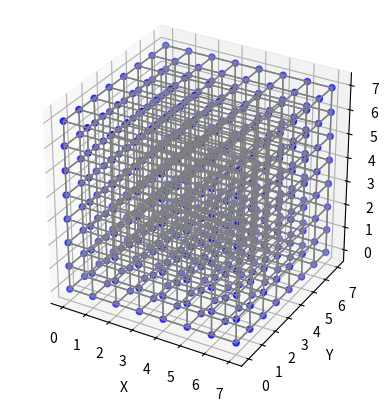

This chart was generated by the following Python code:
import os
import matplotlib.pyplot as plt
from mpl_toolkits.mplot3d.art3d import Line3DCollection

# Create the main 3D memory folder
main_folder_name = "3DMemoryFolder"
os.makedirs(main_folder_name, exist_ok=True)

# Dimensions of the 3D array
x_dim = 8
y_dim = 8
z_dim = 8

# Loop through each dimension to create folders
for x in range(x_dim):
    for y in range(y_dim):
        for z in range(z_dim):
            # Create folder name with coordinates
            folder_name = f"Folder_{x}_{y}_{z}"
            folder_path = os.path.join(main_folder_name, folder_name)

            # Create the folder
            os.makedirs(folder_path, exist_ok=True)

            # Create "synaps" file in each folder
            synaps_file_path = os.path.join(folder_path, "synaps.txt")
            with open(synaps_file_path, 'w') as f:
                f.write("This file stores information about connections to other folders.")

print(f"Created {x_dim * y_dim * z_dim} folders in {main_folder_name}")

# Create a list of nodes
nodes = []
for x in range(x_dim):
    for y in range(y_dim):
        for z in range(z_dim):
            nodes.append((x, y, z))

# Create a list of edges (connect adjacent nodes)
edges = []
for x in range(x_dim):
    for y in range(y_dim):
        for z in range(z_dim):
            if x > 0:
                edges.append(((x, y, z), (x-1, y, z)))
            if x < x_dim - 1:
                edges.append(((x, y, z), (x+1, y, z)))
            if y > 0:
                edges.append(((x, y, z), (x, y-1, z)))
            if y < y_dim - 1:
                edges.append(((x, y, z), (x, y+1, z)))
            if z > 0:
                edges.append(((x, y, z), (x, y, z-1)))
            if z < z_dim - 1:
                edges.append(((x, y, z), (x, y, z+1)))

# Create 3D plot
fig = plt.figure()
ax = fig.add_subplot(111, projection='3d')

# Plot nodes
xs, ys, zs = zip(*nodes)
ax.scatter(xs, ys, zs, c='blue', marker='o')

# Plot edges
edge_lines = [[(edge[0][0], edge[0][1], edge[0][2]), (edge[1][0], edge[1][1], edge[1][2])] for edge in edges]
edge_collection = Line3DCollection(edge_lines, colors='gray', linewidths=1)
ax.add_collection3d(edge_collection)

# Set labels
ax.set_xlabel('X')
ax.set_ylabel('Y')
ax.set_zlabel('Z')

# Set equal aspect ratio
ax.set_box_aspect([x_dim, y_dim, z_dim])

plt.show()
